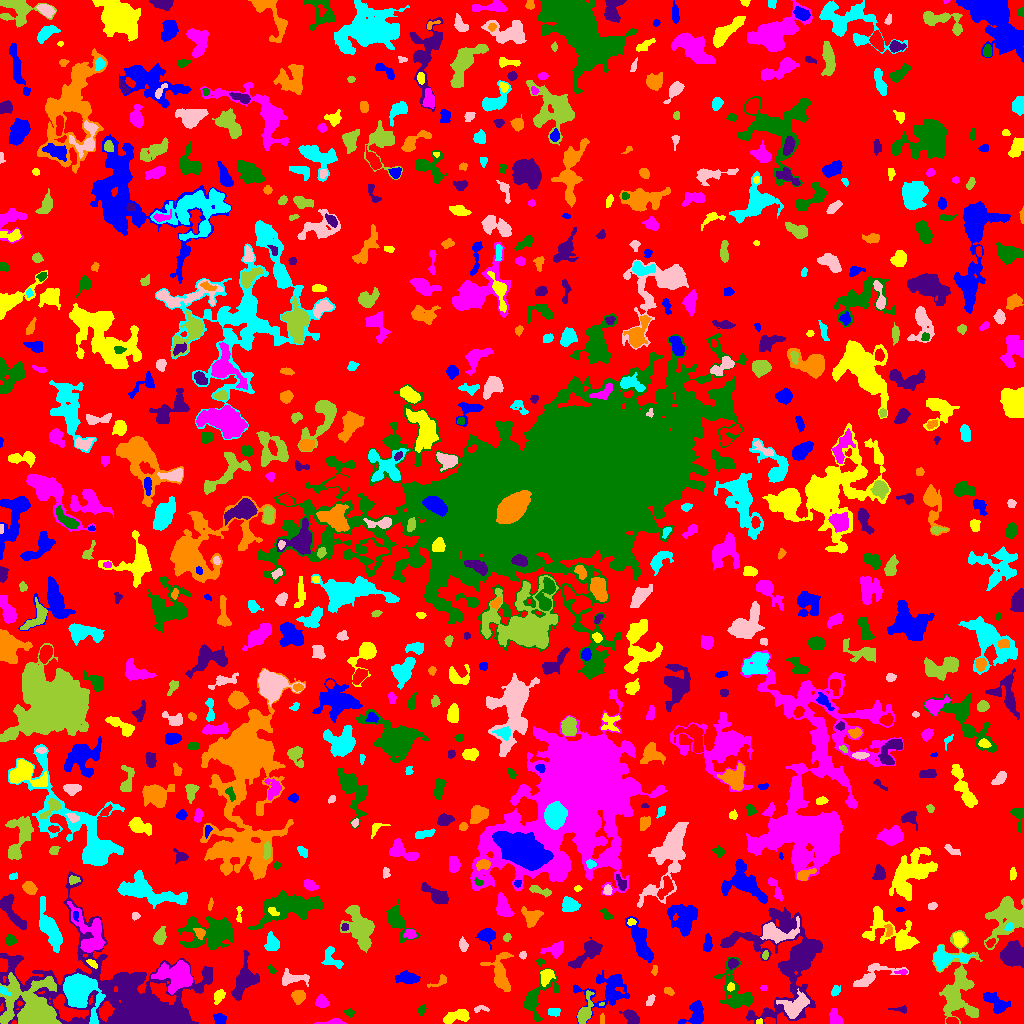

The table this chart was drawn from, first rows:
ID, X, Y, A, B, theta, total_flux, mu_max, mu_median, mu_mean, R_fwhm, R_e, R10, R90, x_start, x_end, y_start, y_end, area, greylevel
0, 511.5, 500.9, 300.1, 294.8, -0.8104, 1176257, 10.0, 1.0, 1.639, 86.06, 223.6, 83.63, 361.6, 0, 1023, 0, 1023, 717579, 1.639
1, 219.7, 4.328, 2.927, 2.654, -0.4492, 448.0, 6.0, 4.0, 3.672, 5.202, 3.613, 1.493, 5.412, 213, 226, 0, 10, 122, 6.672
2, 759.1, 1.644, 1.732, 1.021, 0.6659, 59.0, 5.0, 1.0, 1.639, 1.693, 1.596, 0.5642, 2.646, 756, 762, 0, 5, 36, 8.639
3, 333.4, 1.194, 6.046, 1.206, 0.04839, 252.0, 8.0, 2.0, 2.312, 2.877, 2.706, 0.9772, 4.618, 314, 347, 0, 5, 109, 6.312
4, 349.3, 11.19, 2.368, 1.665, -0.1757, 85.0, 3.0, 1.0, 1.269, 2.706, 2.326, 0.7979, 3.785, 344, 355, 6, 15, 67, 5.269
5, 630.6, 6.649, 4.826, 2.688, -0.6905, 607.0, 6.0, 3.0, 3.178, 6.383, 4.514, 1.784, 6.77, 619, 639, 0, 14, 191, 6.178
6, 602.2, 4.025, 2.698, 1.278, 1.548, 80.0, 2.0, 2.0, 1.6, 3.909, 2.459, 0.9772, 3.523, 600, 604, 0, 10, 50, 5.6
7, 554.7, 11.54, 2.92, 2.282, -0.01334, 152.0, 2.0, 2.0, 1.551, 5.293, 3.432, 1.493, 4.787, 548, 560, 7, 15, 98, 5.551
8, 480.7, 14.73, 4.183, 1.483, 0.06705, 114.0, 4.0, 1.0, 1.443, 3.29, 2.523, 0.7979, 4.107, 474, 489, 11, 18, 79, 5.443
9, 971.3, 11.5, 2.597, 1.704, -0.7797, 206.0, 5.0, 3.0, 2.861, 3.742, 2.764, 1.128, 4.146, 967, 976, 7, 16, 72, 7.861
10, 391.5, 17.3, 10.03, 3.876, -1.033, 1309, 8.0, 3.0, 3.124, 7.159, 6.308, 2.326, 9.982, 372, 400, 0, 35, 419, 6.124
11, 695.3, 9.577, 6.793, 4.691, 1.041, 596.0, 5.0, 2.0, 1.874, 5.89, 5.232, 2.111, 8.137, 678, 703, 0, 23, 318, 5.874
12, 459.3, 7.637, 6.386, 2.522, 0.2235, 647.0, 10.0, 2.0, 2.414, 4.068, 3.909, 1.493, 7.047, 443, 469, 0, 14, 268, 6.414
13, 835.8, 4.884, 4.599, 2.695, -1.095, 577.0, 10.0, 3.0, 3.497, 3.523, 3.909, 1.382, 6.206, 829, 843, 0, 15, 165, 6.497
14, 421.4, 13.16, 2.51, 1.559, 1.318, 108.0, 4.0, 1.0, 1.5, 3.192, 2.459, 0.9772, 3.989, 418, 426, 8, 19, 72, 5.5
15, 900.7, 14.25, 4.331, 1.323, -0.02141, 117.0, 5.0, 1.0, 1.481, 2.257, 2.185, 0.7979, 3.949, 888, 906, 10, 18, 79, 5.481
16, 298.7, 27.53, 3.022, 2.912, 0.228, 675.0, 9.0, 3.0, 4.091, 4.687, 3.7, 1.493, 6.024, 291, 305, 19, 33, 165, 9.091
17, 77.69, 33.38, 7.805, 6.006, -0.9835, 14655, 59.0, 7.0, 13.67, 7.421, 7.225, 2.821, 13.24, 63, 105, 0, 50, 1072, 20.67
18, 796.7, 18.31, 7.373, 4.758, 0.5558, 915.0, 8.0, 2.0, 2.138, 4.886, 5.557, 1.954, 9.657, 776, 809, 5, 35, 428, 9.138
19, 601.6, 19.32, 1.503, 0.8236, 0.2194, 41.0, 3.0, 2.0, 1.952, 2.034, 1.382, 0.5642, 2.185, 599, 604, 18, 21, 21, 8.952
20, 866.4, 19.18, 2.005, 1.562, 1.224, 77.0, 3.0, 1.0, 1.426, 2.764, 2.185, 0.7979, 3.432, 864, 870, 14, 23, 54, 5.426
21, 995.5, 21.02, 6.93, 3.306, -0.7276, 1120, 8.0, 3.0, 3.522, 6.956, 5.441, 2.185, 8.5, 983, 1010, 10, 31, 318, 7.522
22, 218.7, 27.67, 3.387, 2.196, 1.062, 286.0, 5.0, 2.0, 2.183, 3.827, 3.29, 1.262, 5.412, 214, 225, 19, 34, 131, 7.183
23, 321.6, 20.96, 2.82, 2.404, -0.8858, 401.0, 8.0, 2.0, 2.804, 4.029, 3.192, 1.262, 5.202, 315, 329, 16, 29, 143, 6.804
24, 735.6, 31.29, 13.12, 7.343, -1.131, 1584, 7.0, 2.0, 2.393, 6.652, 7.777, 2.877, 12.55, 714, 753, 15, 66, 662, 6.393
25, 242.5, 41.3, 10.95, 4.116, 1.26, 1057, 8.0, 2.0, 1.911, 4.549, 6.628, 2.257, 11.13, 231, 259, 23, 73, 553, 5.911
26, 668.4, 32.55, 2.691, 1.684, -0.5322, 165.0, 4.0, 2.0, 2.26, 4.107, 2.706, 1.128, 4.184, 664, 674, 28, 36, 73, 6.26
27, 3.204, 32.97, 3.123, 1.382, -0.5927, 103.0, 4.0, 1.0, 1.471, 3.038, 2.257, 0.7979, 3.742, 0, 11, 28, 37, 70, 11.47
28, 650.4, 23.17, 3.009, 1.707, 1.198, 199.0, 5.0, 3.0, 2.487, 3.742, 2.932, 1.128, 4.334, 646, 655, 18, 29, 80, 5.487
29, 584.3, 10.48, 7.23, 2.634, 1.262, 1320, 15.0, 4.0, 4.748, 4.618, 4.442, 1.693, 7.59, 577, 594, 0, 33, 278, 9.748
30, 348, 30.36, 3.621, 2.59, 1.251, 375.0, 5.0, 2.0, 1.933, 4.687, 3.868, 1.493, 6.206, 341, 355, 23, 39, 194, 5.933
31, 607.8, 34.13, 12.4, 8.472, 0.4138, 2538, 10.0, 2.0, 3.165, 7.464, 7.858, 2.932, 13.56, 573, 629, 0, 53, 802, 6.165
32, 730.6, 36.52, 1.72, 1.646, -1.246, 85.0, 3.0, 1.0, 1.441, 2.985, 2.185, 0.7979, 3.385, 727, 734, 32, 41, 59, 10.44
33, 763.5, 35.5, 1.708, 1.31, 0.0, 60.0, 3.0, 1.5, 1.5, 2.523, 1.954, 0.5642, 3.038, 760, 767, 33, 38, 40, 5.5
34, 537, 25.91, 12.62, 6.57, 0.931, 1168, 6.0, 2.0, 2.313, 7.181, 6.84, 2.646, 11.08, 523, 559, 2, 55, 505, 5.313
35, 131.9, 20.27, 36.27, 17.96, -0.3304, 64096, 109.0, 4.0, 10.26, 8.921, 13.55, 4.618, 34.63, 0, 212, 0, 152, 6247, 12.26
36, 440.3, 42.51, 4.915, 2.217, 0.5134, 110.0, 2.0, 1.0, 1.0, 4.983, 2.932, 1.262, 4.583, 427, 446, 36, 49, 110, 5.0
37, 835.3, 32.5, 2.721, 1.837, 0.9379, 117.0, 3.0, 1.0, 1.36, 3.385, 2.764, 0.9772, 4.37, 831, 840, 27, 38, 86, 5.36
38, 292.3, 45.27, 7.297, 3.206, -0.03842, 621.0, 6.0, 2.0, 2.426, 5.754, 4.886, 1.871, 7.756, 282, 309, 37, 55, 256, 6.426
39, 35.43, 11, 11.03, 8.537, -0.592, 19712, 68.0, 4.0, 11.19, 7.919, 8.215, 3.141, 16.66, 0, 61, 0, 51, 1762, 17.19
40, 472.4, 39.42, 3.533, 2.081, -0.2969, 239.0, 5.0, 1.0, 1.572, 3.613, 3.385, 1.262, 5.47, 465, 481, 35, 46, 152, 5.572
41, 407.2, 45.77, 5.683, 2.636, -0.03911, 855.0, 8.0, 3.0, 3.548, 5.809, 4.886, 1.871, 7.695, 395, 420, 40, 53, 241, 6.548
42, 546.5, 47.78, 4.076, 2.681, 1.041, 534.0, 8.0, 3.0, 2.918, 4.26, 3.785, 1.493, 6.206, 540, 555, 37, 54, 183, 7.918
43, 901.7, 51.17, 2.955, 0.8833, 0.0693, 86.0, 4.0, 1.0, 1.509, 2.985, 1.954, 0.7979, 3.141, 894, 907, 49, 54, 57, 10.51
44, 271.4, 54.03, 2.364, 1.35, -0.8795, 68.0, 4.0, 1.0, 1.214, 2.394, 1.954, 0.5642, 3.338, 268, 276, 50, 59, 56, 5.214
45, 587.2, 70.87, 9.979, 3.669, 0.7411, 1230, 8.0, 3.0, 2.985, 6.257, 6.206, 2.326, 9.966, 568, 602, 55, 86, 412, 5.985
46, 654.5, 52.85, 2.399, 1.281, 1.455, 141.0, 6.0, 2.0, 2.518, 2.585, 2.111, 0.7979, 3.568, 651, 657, 48, 58, 56, 7.518
47, 331.7, 64.92, 6.541, 3.871, -0.9864, 499.0, 4.0, 2.0, 2.189, 7.442, 4.951, 1.954, 7.506, 321, 343, 55, 77, 228, 7.189
48, 871, 46.96, 12, 4.252, 0.4087, 989.0, 7.0, 2.0, 2.466, 5.171, 5.809, 2.111, 9.69, 853, 908, 37, 60, 401, 8.466
49, 956.8, 35.85, 18.7, 8.04, 1.488, 3747, 9.0, 2.0, 3.084, 9.491, 9.918, 3.785, 16.78, 932, 982, 0, 93, 1215, 6.084
50, 377.2, 63.49, 2.881, 1.919, 0.6295, 120.0, 3.0, 1.0, 1.364, 3.385, 2.932, 0.9772, 4.583, 371, 382, 59, 68, 88, 6.364
51, 640.7, 81.67, 11.94, 3.38, -1.163, 2112, 9.0, 4.0, 3.89, 7.939, 7.506, 2.985, 11.49, 625, 653, 61, 107, 543, 6.89
52, 92.14, 60.14, 2.861, 1.53, -0.6175, 176.0, 5.0, 2.5, 2.444, 3.385, 2.646, 0.9772, 4.029, 86, 97, 55, 64, 72, 10.44
53, 178.2, 47.85, 7.035, 5.737, -0.01866, 5934, 32.0, 5.0, 7.818, 6.531, 6.507, 2.523, 11.9, 151, 192, 29, 63, 759, 13.82
54, 539.9, 61.69, 1.99, 1.646, -0.006759, 105.0, 5.0, 2.0, 1.981, 2.111, 2.111, 0.7979, 3.568, 536, 545, 57, 65, 53, 6.981
55, 732.9, 59.63, 2.367, 1.805, 0.2024, 150.0, 4.0, 1.0, 1.562, 3.868, 2.646, 0.9772, 4.184, 728, 739, 54, 65, 96, 8.562
56, 500.2, 50.74, 10.95, 5.296, -1.436, 1240, 5.0, 2.0, 2.51, 8.575, 7.247, 2.985, 11, 480, 513, 32, 71, 494, 5.51
57, 946.2, 65.5, 9.571, 4.631, 0.01864, 1760, 11.0, 4.0, 4.282, 5.614, 6.333, 2.326, 10.03, 934, 975, 53, 78, 411, 8.282
58, 522.8, 68.28, 1.863, 1.641, 1.486, 138.0, 5.0, 2.0, 2.604, 2.877, 2.257, 0.7979, 3.523, 519, 526, 64, 72, 53, 6.604
59, 765.1, 67.89, 2.098, 1.436, 1.306, 99.0, 4.0, 2.0, 1.833, 3.038, 2.185, 0.7979, 3.478, 762, 768, 64, 73, 54, 7.833
... 714 more rows
